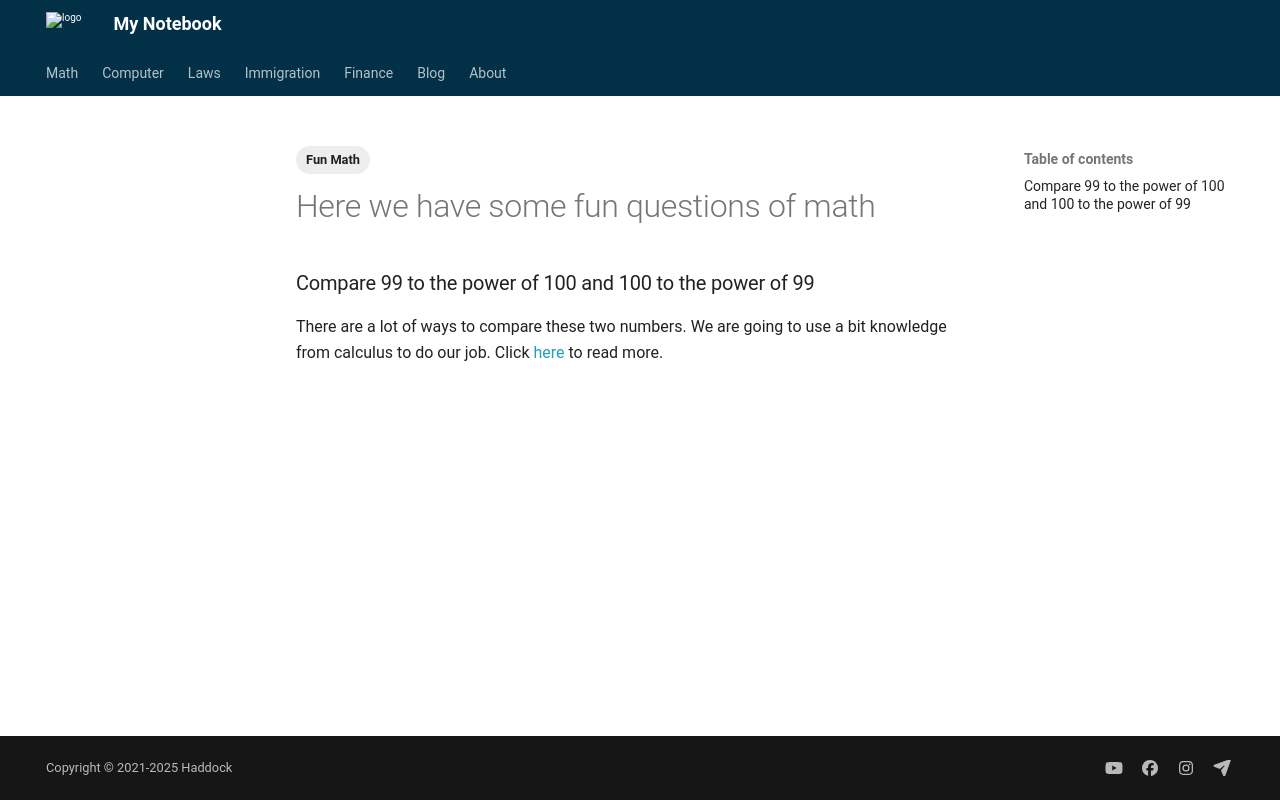

repository: Larry-Cui/notebook · page: math/Fun_Questions/2022-10-04-compareNum/index.html · generator: mkdocs

---
layout: post
title: Fun Math
date: 2022-10-04
categories: Eng
tags:
  - Fun Math
---

# Here we have some fun questions of math

### Compare 99 to the power of 100 and 100 to the power of 99

There are a lot of ways to compare these two numbers. We are going to use a bit knowledge from calculus to do our job. Click [here](https://drive.google.com/file/d/1VXbRBXMvCXSVJaLFAD9wqPDOCjneHP38/view?usp=sharing){:target="\_blank"} to read more.
